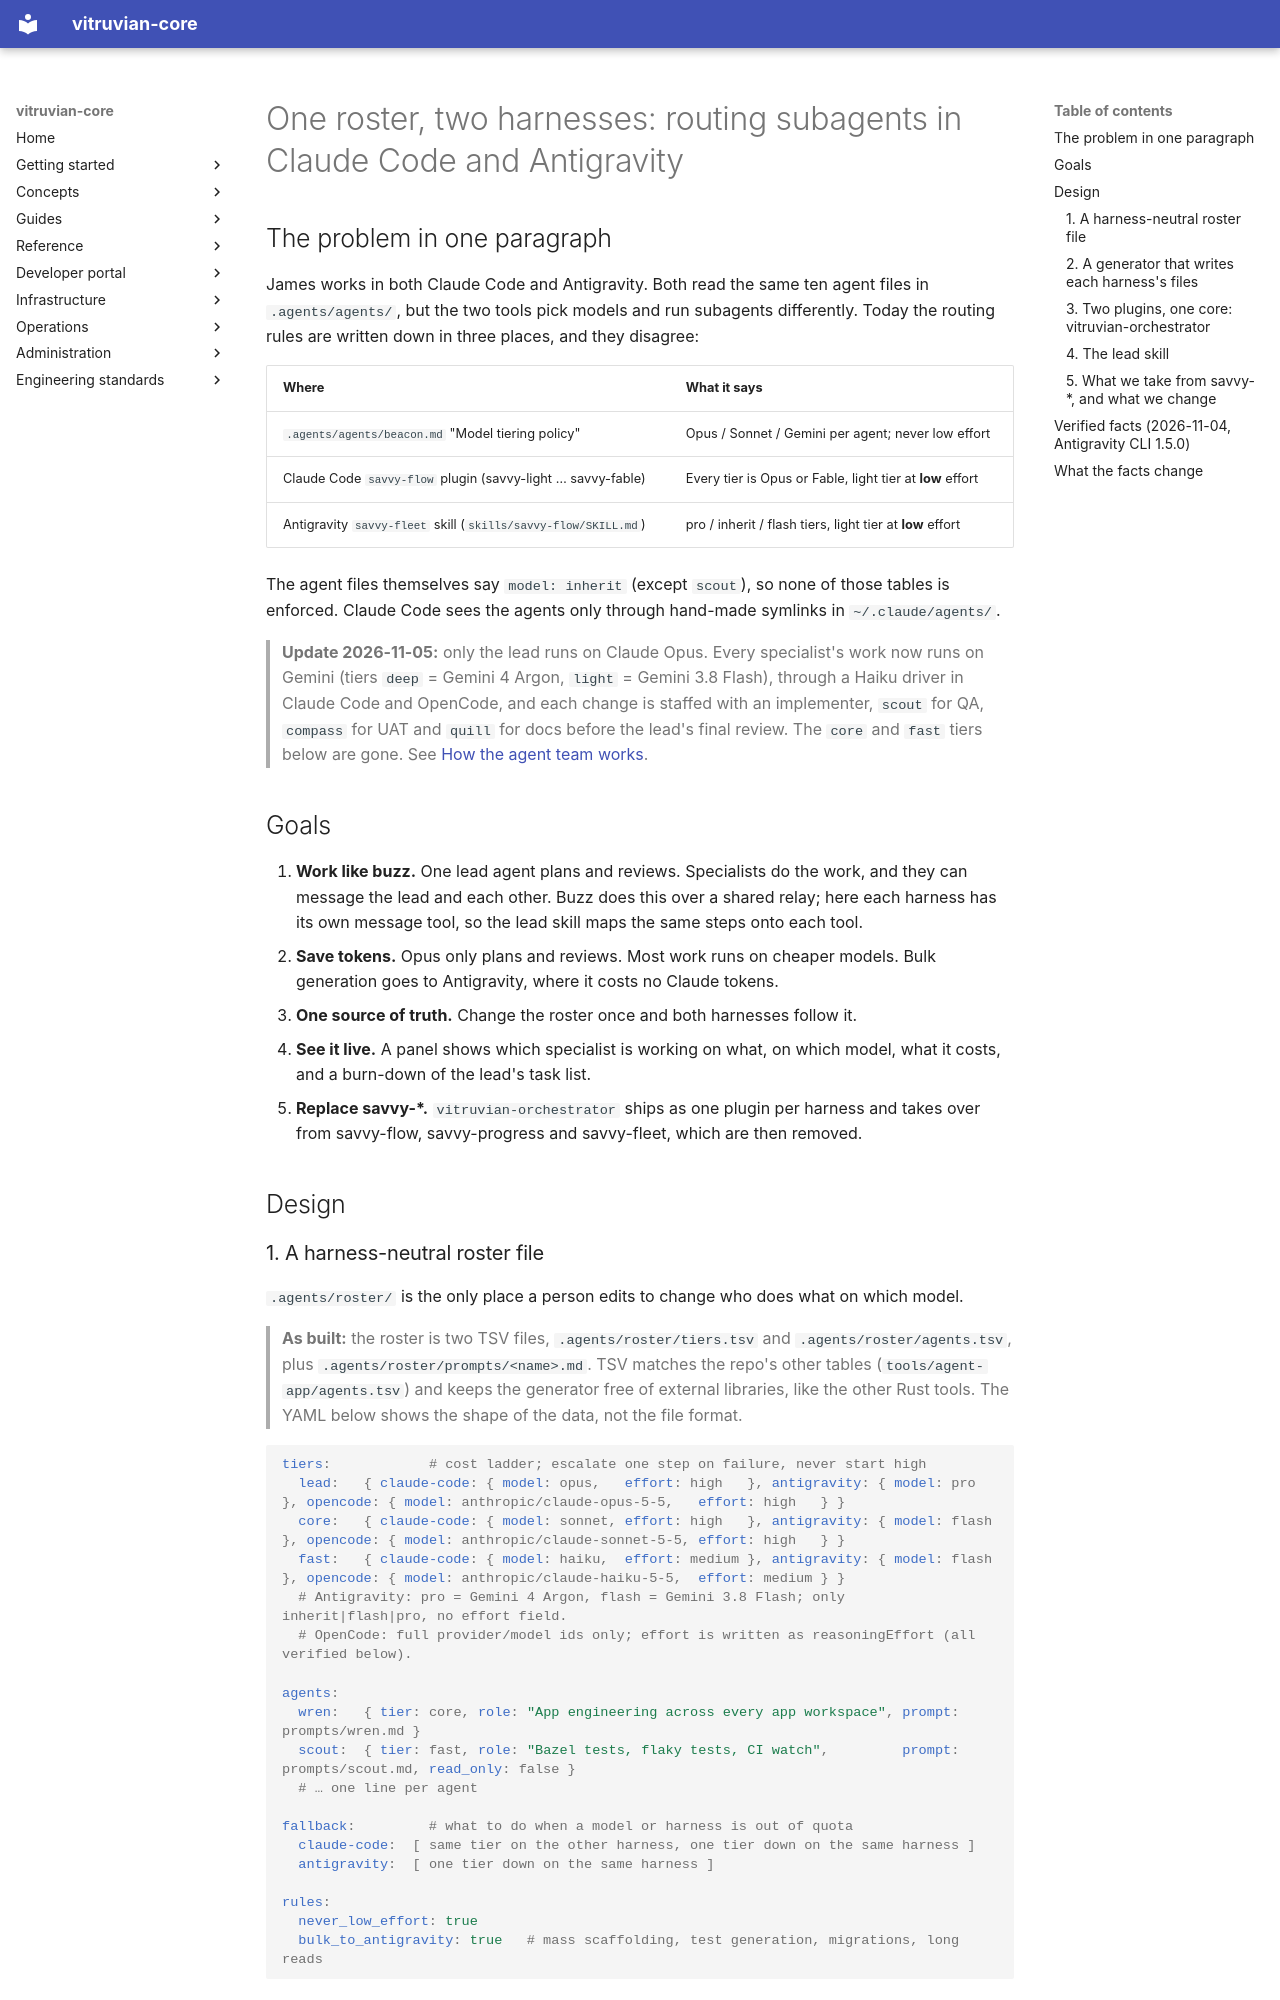

repository: VitruvianSoftware/vitruvian-core · page: superpowers/specs/2026-11-04-agent-roster-routing-design/index.html · generator: mkdocs

---
status: draft
date: 2026-11-04
---

# One roster, two harnesses: routing subagents in Claude Code and Antigravity

## The problem in one paragraph

James works in both Claude Code and Antigravity. Both read the same ten agent files in
`.agents/agents/`, but the two tools pick models and run subagents differently. Today the
routing rules are written down in three places, and they disagree:

| Where | What it says |
|---|---|
| `.agents/agents/beacon.md` "Model tiering policy" | Opus / Sonnet / Gemini per agent; never low effort |
| Claude Code `savvy-flow` plugin (savvy-light … savvy-fable) | Every tier is Opus or Fable, light tier at **low** effort |
| Antigravity `savvy-fleet` skill (`skills/savvy-flow/SKILL.md`) | pro / inherit / flash tiers, light tier at **low** effort |

The agent files themselves say `model: inherit` (except `scout`), so none of those tables is
enforced. Claude Code sees the agents only through hand-made symlinks in `~/.claude/agents/`.

> **Update 2026-11-05:** only the lead runs on Claude Opus. Every specialist's work now runs on
> Gemini (tiers `deep` = Gemini 4 Argon, `light` = Gemini 3.8 Flash), through a Haiku driver in
> Claude Code and OpenCode, and each change is staffed with an implementer, `scout` for QA,
> `compass` for UAT and `quill` for docs before the lead's final review. The `core` and `fast` tiers below are gone. See
> [How the agent team works](../../concepts/agent-team.md).

## Goals

1. **Work like buzz.** One lead agent plans and reviews. Specialists do the work, and they can
   message the lead and each other. Buzz does this over a shared relay; here each harness has
   its own message tool, so the lead skill maps the same steps onto each tool.
2. **Save tokens.** Opus only plans and reviews. Most work runs on cheaper models. Bulk
   generation goes to Antigravity, where it costs no Claude tokens.
3. **One source of truth.** Change the roster once and both harnesses follow it.
4. **See it live.** A panel shows which specialist is working on what, on which model, what
   it costs, and a burn-down of the lead's task list.
5. **Replace savvy-\*.** `vitruvian-orchestrator` ships as one plugin per harness and takes over
   from savvy-flow, savvy-progress and savvy-fleet, which are then removed.

## Design

### 1. A harness-neutral roster file

`.agents/roster/` is the only place a person edits to change who does what on which model.

> **As built:** the roster is two TSV files, `.agents/roster/tiers.tsv` and
> `.agents/roster/agents.tsv`, plus `.agents/roster/prompts/<name>.md`. TSV matches the repo's
> other tables (`tools/agent-app/agents.tsv`) and keeps the generator free of external
> libraries, like the other Rust tools. The YAML below shows the shape of the data, not the
> file format.

```yaml
tiers:            # cost ladder; escalate one step on failure, never start high
  lead:   { claude-code: { model: opus,   effort: high   }, antigravity: { model: pro   }, opencode: { model: anthropic/claude-opus-5-5,   effort: high   } }
  core:   { claude-code: { model: sonnet, effort: high   }, antigravity: { model: flash }, opencode: { model: anthropic/claude-sonnet-5-5, effort: high   } }
  fast:   { claude-code: { model: haiku,  effort: medium }, antigravity: { model: flash }, opencode: { model: anthropic/claude-haiku-5-5,  effort: medium } }
  # Antigravity: pro = Gemini 4 Argon, flash = Gemini 3.8 Flash; only inherit|flash|pro, no effort field.
  # OpenCode: full provider/model ids only; effort is written as reasoningEffort (all verified below).

agents:
  wren:   { tier: core, role: "App engineering across every app workspace", prompt: prompts/wren.md }
  scout:  { tier: fast, role: "Bazel tests, flaky tests, CI watch",         prompt: prompts/scout.md, read_only: false }
  # … one line per agent

fallback:         # what to do when a model or harness is out of quota
  claude-code:  [ same tier on the other harness, one tier down on the same harness ]
  antigravity:  [ one tier down on the same harness ]

rules:
  never_low_effort: true
  bulk_to_antigravity: true   # mass scaffolding, test generation, migrations, long reads
```

The prompt bodies (`prompts/*.md`) hold only the role text and say nothing about a specific
harness. Today's agent files are mostly this already.
